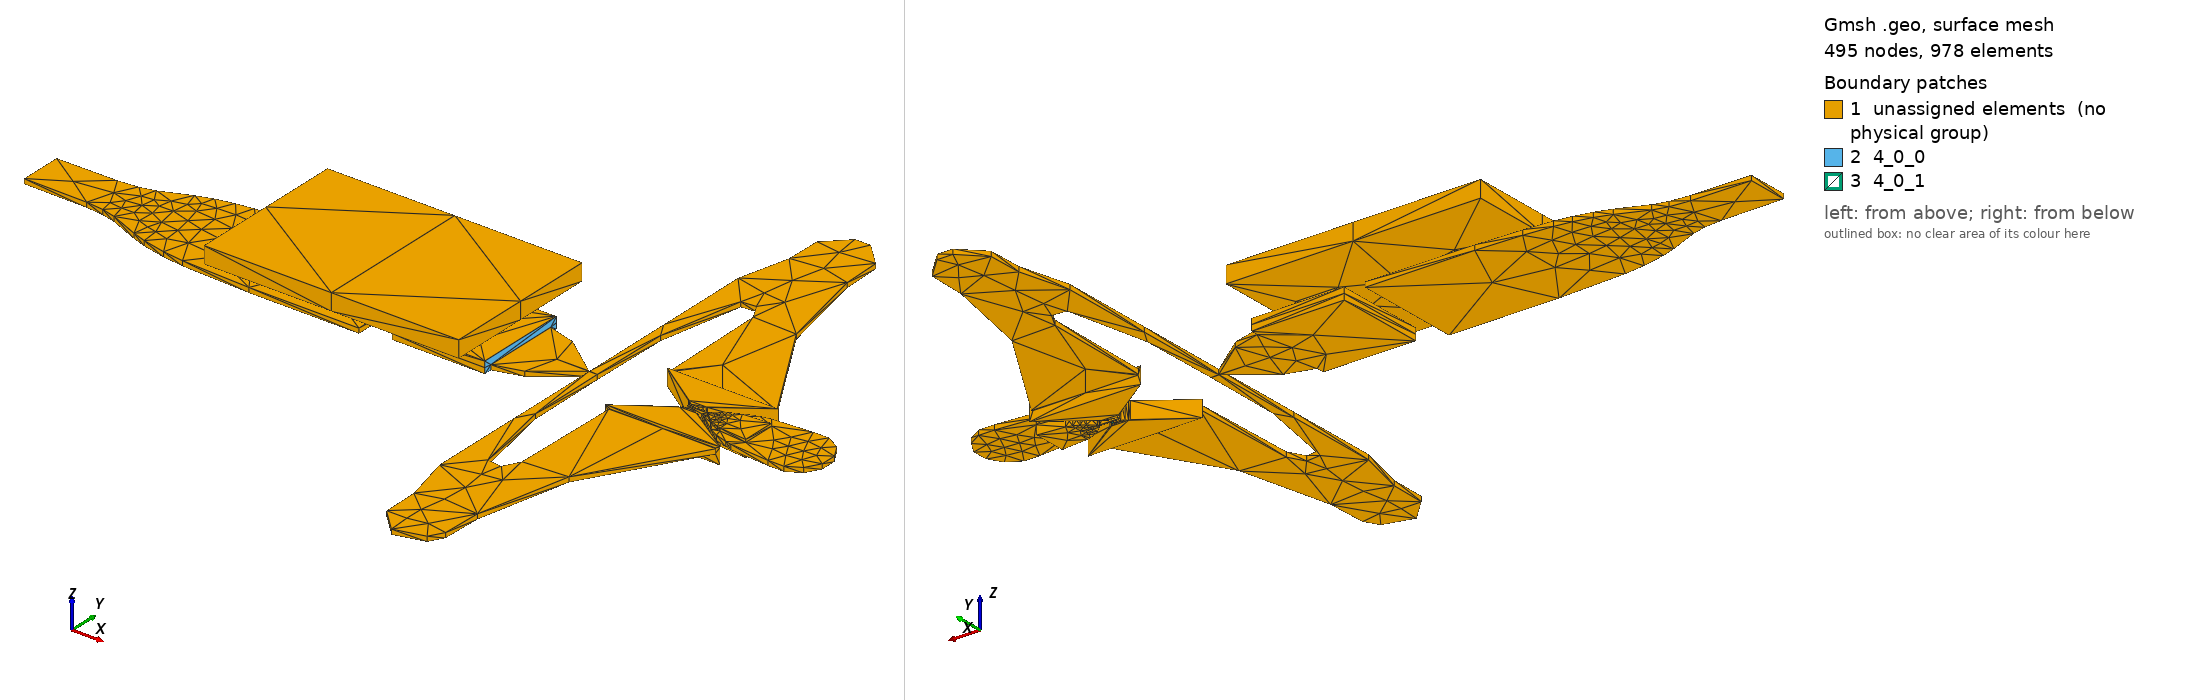

Gmsh geometry script, surface-meshed: 495 nodes, 978 surface elements. Boundary patches (legend numbers): 1 unassigned elements (no physical group), 2 4_0_0, 3 4_0_1. Left view from above one corner, right view from below the opposite corner. Legend entries are the model's physical surfaces; 'unassigned elements' are surfaces in no physical group. The drawing asked Gmsh for element sizes between 1% and 20% of the model's largest extent; the script's own settings can give other sizes.

=== rikku_test.geo (drawn) ===
// This code was created by pygmsh v4.3.0.
SetFactory("OpenCASCADE");
Mesh.CharacteristicLengthMin = 0.005;
Mesh.CharacteristicLengthMax = 0.005;
Mesh.Algorithm = 6;
Coherence Mesh;
p0 = newp;
Point(p0) = {-0.04728, -0.34672000000000003, 0.014, 1.0};
p1 = newp;
Point(p1) = {-0.0379, -0.33048, 0.014, 1.0};
p2 = newp;
Point(p2) = {-0.036520000000000004, -0.28344, 0.014, 1.0};
p3 = newp;
Point(p3) = {-0.012450000000000001, -0.17404, 0.014, 1.0};
p4 = newp;
Point(p4) = {0.06315, -0.0468, 0.014, 1.0};
p5 = newp;
Point(p5) = {0.0066300000000000005, -0.011000000000000001, 0.014, 1.0};
p6 = newp;
Point(p6) = {-0.00723, -0.011000000000000001, 0.014, 1.0};
p7 = newp;
Point(p7) = {-0.06365, -0.046740000000000004, 0.014, 1.0};
p8 = newp;
Point(p8) = {-0.0657, -0.17759, 0.014, 1.0};
p9 = newp;
Point(p9) = {-0.07566, -0.19583, 0.014, 1.0};
p10 = newp;
Point(p10) = {-0.09280000000000001, -0.1941, 0.014, 1.0};
p11 = newp;
Point(p11) = {-0.11228, -0.09578, 0.014, 1.0};
p12 = newp;
Point(p12) = {-0.113, 0.0, 0.014, 1.0};
p13 = newp;
Point(p13) = {-0.11222, 0.0963, 0.014, 1.0};
p14 = newp;
Point(p14) = {-0.09280000000000001, 0.1942, 0.014, 1.0};
p15 = newp;
Point(p15) = {-0.07566, 0.19593, 0.014, 1.0};
p16 = newp;
Point(p16) = {-0.0657, 0.17769000000000001, 0.014, 1.0};
p17 = newp;
Point(p17) = {-0.06365, 0.04684, 0.014, 1.0};
p18 = newp;
Point(p18) = {-0.00723, 0.01, 0.014, 1.0};
p19 = newp;
Point(p19) = {0.0066300000000000005, 0.01, 0.014, 1.0};
p20 = newp;
Point(p20) = {0.06315, 0.04695, 0.014, 1.0};
p21 = newp;
Point(p21) = {-0.01314, 0.17602, 0.014, 1.0};
p22 = newp;
Point(p22) = {-0.036520000000000004, 0.28454, 0.014, 1.0};
p23 = newp;
Point(p23) = {-0.0379, 0.33058, 0.014, 1.0};
p24 = newp;
Point(p24) = {-0.06352000000000001, 0.3562, 0.014, 1.0};
p25 = newp;
Point(p25) = {-0.08228, 0.3562, 0.014, 1.0};
p26 = newp;
Point(p26) = {-0.1079, 0.33058, 0.014, 1.0};
p27 = newp;
Point(p27) = {-0.1085, 0.28883000000000003, 0.014, 1.0};
p28 = newp;
Point(p28) = {-0.12315000000000001, 0.22945000000000002, 0.014, 1.0};
p29 = newp;
Point(p29) = {-0.123, 0.0008, 0.014, 1.0};
p30 = newp;
Point(p30) = {-0.17068, 0.03733, 0.014, 1.0};
p31 = newp;
Point(p31) = {-0.2335, 0.055, 0.014, 1.0};
p32 = newp;
Point(p32) = {-0.2335, -0.05399999, 0.014, 1.0};
p33 = newp;
Point(p33) = {-0.17068, -0.03632999, 0.014, 1.0};
p34 = newp;
Point(p34) = {-0.123, 0.0002, 0.014, 1.0};
p35 = newp;
Point(p35) = {-0.12315000000000001, -0.22935, 0.014, 1.0};
p36 = newp;
Point(p36) = {-0.1085, -0.28773, 0.014, 1.0};
p37 = newp;
Point(p37) = {-0.1079, -0.33048, 0.014, 1.0};
p38 = newp;
Point(p38) = {-0.08228, -0.3561, 0.014, 1.0};
l0 = newl;
Line(l0) = {p0, p1};
l1 = newl;
Line(l1) = {p1, p2};
l2 = newl;
Line(l2) = {p2, p3};
l3 = newl;
Line(l3) = {p3, p4};
l4 = newl;
Line(l4) = {p4, p5};
l5 = newl;
Line(l5) = {p5, p6};
l6 = newl;
Line(l6) = {p6, p7};
l7 = newl;
Line(l7) = {p7, p8};
l8 = newl;
Line(l8) = {p8, p9};
l9 = newl;
Line(l9) = {p9, p10};
l10 = newl;
Line(l10) = {p10, p11};
l11 = newl;
Line(l11) = {p11, p12};
l12 = newl;
Line(l12) = {p12, p13};
l13 = newl;
Line(l13) = {p13, p14};
l14 = newl;
Line(l14) = {p14, p15};
l15 = newl;
Line(l15) = {p15, p16};
l16 = newl;
Line(l16) = {p16, p17};
l17 = newl;
Line(l17) = {p17, p18};
l18 = newl;
Line(l18) = {p18, p19};
l19 = newl;
Line(l19) = {p19, p20};
l20 = newl;
Line(l20) = {p20, p21};
l21 = newl;
Line(l21) = {p21, p22};
l22 = newl;
Line(l22) = {p22, p23};
l23 = newl;
Line(l23) = {p23, p24};
l24 = newl;
Line(l24) = {p24, p25};
l25 = newl;
Line(l25) = {p25, p26};
l26 = newl;
Line(l26) = {p26, p27};
l27 = newl;
Line(l27) = {p27, p28};
l28 = newl;
Line(l28) = {p28, p29};
l29 = newl;
Line(l29) = {p29, p30};
l30 = newl;
Line(l30) = {p30, p31};
l31 = newl;
Line(l31) = {p31, p32};
l32 = newl;
Line(l32) = {p32, p33};
l33 = newl;
Line(l33) = {p33, p34};
l34 = newl;
Line(l34) = {p34, p35};
l35 = newl;
Line(l35) = {p35, p36};
l36 = newl;
Line(l36) = {p36, p37};
l37 = newl;
Line(l37) = {p37, p38};
l38 = newl;
Line(l38) = {p38, p0};
ll0 = newll;
Line Loop(ll0) = {l0, l1, l2, l3, l4, l5, l6, l7, l8, l9, l10, l11, l12, l13, l14, l15, l16, l17, l18, l19, l20, l21, l22, l23, l24, l25, l26, l27, l28, l29, l30, l31, l32, l33, l34, l35, l36, l37, l38};
s0 = news;
Plane Surface(s0) = {ll0};
Physical Surface("4_0_0") = {s0};
p39 = newp;
Point(p39) = {0.15067, -0.02562, 0.014, 1.0};
p40 = newp;
Point(p40) = {0.16005, -0.00938, 0.014, 1.0};
p41 = newp;
Point(p41) = {0.16005, 0.00938, 0.014, 1.0};
p42 = newp;
Point(p42) = {0.15067, 0.02562, 0.014, 1.0};
p43 = newp;
Point(p43) = {0.13443, 0.035, 0.014, 1.0};
p44 = newp;
Point(p44) = {0.11567000000000001, 0.035, 0.014, 1.0};
p45 = newp;
Point(p45) = {0.06889, 0.03129, 0.014, 1.0};
p46 = newp;
Point(p46) = {0.05691, 0.02868, 0.014, 1.0};
p47 = newp;
Point(p47) = {0.04728, 0.02536, 0.014, 1.0};
p48 = newp;
Point(p48) = {0.038650000000000004, 0.02106, 0.014, 1.0};
p49 = newp;
Point(p49) = {0.03045, 0.01557, 0.014, 1.0};
p50 = newp;
Point(p50) = {0.01695, 0.00447, 0.014, 1.0};
p51 = newp;
Point(p51) = {0.01128, 0.00259, 0.014, 1.0};
p52 = newp;
Point(p52) = {0.01128, -0.00259, 0.014, 1.0};
p53 = newp;
Point(p53) = {0.01695, -0.00447, 0.014, 1.0};
p54 = newp;
Point(p54) = {0.03639, -0.01969, 0.014, 1.0};
p55 = newp;
Point(p55) = {0.04728, -0.02536, 0.014, 1.0};
p56 = newp;
Point(p56) = {0.06191, -0.02994, 0.014, 1.0};
p57 = newp;
Point(p57) = {0.06889, -0.03129, 0.014, 1.0};
p58 = newp;
Point(p58) = {0.11567000000000001, -0.035, 0.014, 1.0};
p59 = newp;
Point(p59) = {0.13443, -0.035, 0.014, 1.0};
l39 = newl;
Line(l39) = {p39, p40};
l40 = newl;
Line(l40) = {p40, p41};
l41 = newl;
Line(l41) = {p41, p42};
l42 = newl;
Line(l42) = {p42, p43};
l43 = newl;
Line(l43) = {p43, p44};
l44 = newl;
Line(l44) = {p44, p45};
l45 = newl;
Line(l45) = {p45, p46};
l46 = newl;
Line(l46) = {p46, p47};
l47 = newl;
Line(l47) = {p47, p48};
l48 = newl;
Line(l48) = {p48, p49};
l49 = newl;
Line(l49) = {p49, p50};
l50 = newl;
Line(l50) = {p50, p51};
l51 = newl;
Line(l51) = {p51, p52};
l52 = newl;
Line(l52) = {p52, p53};
l53 = newl;
Line(l53) = {p53, p54};
l54 = newl;
Line(l54) = {p54, p55};
l55 = newl;
Line(l55) = {p55, p56};
l56 = newl;
Line(l56) = {p56, p57};
l57 = newl;
Line(l57) = {p57, p58};
l58 = newl;
Line(l58) = {p58, p59};
l59 = newl;
Line(l59) = {p59, p39};
ll1 = newll;
Line Loop(ll1) = {l39, l40, l41, l42, l43, l44, l45, l46, l47, l48, l49, l50, l51, l52, l53, l54, l55, l56, l57, l58, l59};
s1 = news;
Plane Surface(s1) = {ll1};
Physical Surface("4_0_1") = {s1};
ex1[] = Extrude{0,0,0.006}{Surface{s0};};
Physical Volume("NbNebeam_1_0") = {ex1[1]};
ex2[] = Extrude{0,0,0.006}{Surface{s1};};
Physical Volume("NbNebeam_1_1") = {ex2[1]};
p60 = newp;
Point(p60) = {0.008, 0.005, 0.0032, 1.0};
p61 = newp;
Point(p61) = {0.01, 0.007500000000000001, 0.0032, 1.0};
p62 = newp;
Point(p62) = {0.01136, 0.007500000000000001, 0.0032, 1.0};
p63 = newp;
Point(p63) = {0.066, 0.046, 0.0032, 1.0};
p64 = newp;
Point(p64) = {-0.066, 0.046, 0.0032, 1.0};
p65 = newp;
Point(p65) = {-0.01087, 0.007500000000000001, 0.0032, 1.0};
p66 = newp;
Point(p66) = {-0.01, 0.007500000000000001, 0.0032, 1.0};
p67 = newp;
Point(p67) = {-0.008, 0.005, 0.0032, 1.0};
p68 = newp;
Point(p68) = {-0.0044, 0.003, 0.0032, 1.0};
p69 = newp;
Point(p69) = {0.0044, 0.003, 0.0032, 1.0};
l60 = newl;
Line(l60) = {p60, p61};
l61 = newl;
Line(l61) = {p61, p62};
l62 = newl;
Line(l62) = {p62, p63};
l63 = newl;
Line(l63) = {p63, p64};
l64 = newl;
Line(l64) = {p64, p65};
l65 = newl;
Line(l65) = {p65, p66};
l66 = newl;
Line(l66) = {p66, p67};
l67 = newl;
Line(l67) = {p67, p68};
l68 = newl;
Line(l68) = {p68, p69};
l69 = newl;
Line(l69) = {p69, p60};
ll2 = newll;
Line Loop(ll2) = {l60, l61, l62, l63, l64, l65, l66, l67, l68, l69};
s4 = news;
Plane Surface(s4) = {ll2};
Physical Surface("3_0_0") = {s4};
p70 = newp;
Point(p70) = {0.07783, 0.02, 0.0032, 1.0};
p71 = newp;
Point(p71) = {0.04537, 0.0171, 0.0032, 1.0};
p72 = newp;
Point(p72) = {0.03848, 0.01506, 0.0032, 1.0};
p73 = newp;
Point(p73) = {0.03213, 0.01204, 0.0032, 1.0};
p74 = newp;
Point(p74) = {0.02735, 0.00882, 0.0032, 1.0};
p75 = newp;
Point(p75) = {0.01943, 0.00204, 0.0032, 1.0};
p76 = newp;
Point(p76) = {0.01764, 0.00113, 0.0032, 1.0};
p77 = newp;
Point(p77) = {-0.00617, 0.001, 0.0032, 1.0};
p78 = newp;
Point(p78) = {-0.00617, -0.001, 0.0032, 1.0};
p79 = newp;
Point(p79) = {0.01764, -0.00113, 0.0032, 1.0};
p80 = newp;
Point(p80) = {0.01943, -0.00204, 0.0032, 1.0};
p81 = newp;
Point(p81) = {0.02735, -0.00882, 0.0032, 1.0};
p82 = newp;
Point(p82) = {0.03213, -0.01204, 0.0032, 1.0};
p83 = newp;
Point(p83) = {0.04131, -0.01603, 0.0032, 1.0};
p84 = newp;
Point(p84) = {0.04537, -0.0171, 0.0032, 1.0};
p85 = newp;
Point(p85) = {0.07783, -0.02, 0.0032, 1.0};
l70 = newl;
Line(l70) = {p70, p71};
l71 = newl;
Line(l71) = {p71, p72};
l72 = newl;
Line(l72) = {p72, p73};
l73 = newl;
Line(l73) = {p73, p74};
l74 = newl;
Line(l74) = {p74, p75};
l75 = newl;
Line(l75) = {p75, p76};
l76 = newl;
Line(l76) = {p76, p77};
l77 = newl;
Line(l77) = {p77, p78};
l78 = newl;
Line(l78) = {p78, p79};
l79 = newl;
Line(l79) = {p79, p80};
l80 = newl;
Line(l80) = {p80, p81};
l81 = newl;
Line(l81) = {p81, p82};
l82 = newl;
Line(l82) = {p82, p83};
l83 = newl;
Line(l83) = {p83, p84};
l84 = newl;
Line(l84) = {p84, p85};
l85 = newl;
Line(l85) = {p85, p70};
ll3 = newll;
Line Loop(ll3) = {l70, l71, l72, l73, l74, l75, l76, l77, l78, l79, l80, l81, l82, l83, l84, l85};
s5 = news;
Plane Surface(s5) = {ll3};
Physical Surface("3_0_1") = {s5};
p86 = newp;
Point(p86) = {0.0119, -0.007500000000000001, 0.0032, 1.0};
p87 = newp;
Point(p87) = {0.01, -0.007500000000000001, 0.0032, 1.0};
p88 = newp;
Point(p88) = {0.008, -0.005, 0.0032, 1.0};
p89 = newp;
Point(p89) = {0.0044, -0.003, 0.0032, 1.0};
p90 = newp;
Point(p90) = {-0.0044, -0.003, 0.0032, 1.0};
p91 = newp;
Point(p91) = {-0.008, -0.005, 0.0032, 1.0};
p92 = newp;
Point(p92) = {-0.01, -0.007500000000000001, 0.0032, 1.0};
p93 = newp;
Point(p93) = {-0.0122, -0.007500000000000001, 0.0032, 1.0};
p94 = newp;
Point(p94) = {-0.068, -0.046, 0.0032, 1.0};
p95 = newp;
Point(p95) = {0.068, -0.046, 0.0032, 1.0};
l86 = newl;
Line(l86) = {p86, p87};
l87 = newl;
Line(l87) = {p87, p88};
l88 = newl;
Line(l88) = {p88, p89};
l89 = newl;
Line(l89) = {p89, p90};
l90 = newl;
Line(l90) = {p90, p91};
l91 = newl;
Line(l91) = {p91, p92};
l92 = newl;
Line(l92) = {p92, p93};
l93 = newl;
Line(l93) = {p93, p94};
l94 = newl;
Line(l94) = {p94, p95};
l95 = newl;
Line(l95) = {p95, p86};
ll4 = newll;
Line Loop(ll4) = {l86, l87, l88, l89, l90, l91, l92, l93, l94, l95};
s6 = news;
Plane Surface(s6) = {ll4};
Physical Surface("3_0_2") = {s6};
ex3[] = Extrude{0,0,0.02}{Surface{s4};};
Physical Volume("Pt_2_0") = {ex3[1]};
ex4[] = Extrude{0,0,0.02}{Surface{s5};};
Physical Volume("Pt_2_1") = {ex4[1]};
ex5[] = Extrude{0,0,0.02}{Surface{s6};};
Physical Volume("Pt_2_2") = {ex5[1]};
p96 = newp;
Point(p96) = {-0.20357, -0.05507, 0.048, 1.0};
p97 = newp;
Point(p97) = {-0.20357, 0.05527, 0.048, 1.0};
p98 = newp;
Point(p98) = {-0.20357, 0.09492, 0.048, 1.0};
p99 = newp;
Point(p99) = {-0.50479, 0.09492, 0.048, 1.0};
p100 = newp;
Point(p100) = {-0.50479, -0.09493, 0.048, 1.0};
p101 = newp;
Point(p101) = {-0.20357, -0.09493, 0.048, 1.0};
l96 = newl;
Line(l96) = {p96, p97};
l97 = newl;
Line(l97) = {p97, p98};
l98 = newl;
Line(l98) = {p98, p99};
l99 = newl;
Line(l99) = {p99, p100};
l100 = newl;
Line(l100) = {p100, p101};
l101 = newl;
Line(l101) = {p101, p96};
ll5 = newll;
Line Loop(ll5) = {l96, l97, l98, l99, l100, l101};
s10 = news;
Plane Surface(s10) = {ll5};
Physical Surface("7_0_0") = {s10};
ex6[] = Extrude{0,0,0.02}{Surface{s10};};
Physical Volume("Al_3_0") = {ex6[1]};
p102 = newp;
Point(p102) = {-0.3449, 0.06495000000000001, 0.014, 1.0};
p103 = newp;
Point(p103) = {-0.4749, 0.06495000000000001, 0.014, 1.0};
p104 = newp;
Point(p104) = {-0.5301400000000001, 0.06308, 0.014, 1.0};
p105 = newp;
Point(p105) = {-0.56455, 0.06049, 0.014, 1.0};
p106 = newp;
Point(p106) = {-0.5847100000000001, 0.05766, 0.014, 1.0};
p107 = newp;
Point(p107) = {-0.60579, 0.05294, 0.014, 1.0};
p108 = newp;
Point(p108) = {-0.62454, 0.04671, 0.014, 1.0};
p109 = newp;
Point(p109) = {-0.65883, 0.03233, 0.014, 1.0};
p110 = newp;
Point(p110) = {-0.67594, 0.027880000000000002, 0.014, 1.0};
p111 = newp;
Point(p111) = {-0.69968, 0.02572, 0.014, 1.0};
p112 = newp;
Point(p112) = {-0.77119, 0.02508, 0.014, 1.0};
p113 = newp;
Point(p113) = {-0.77119, -0.02492, 0.014, 1.0};
p114 = newp;
Point(p114) = {-0.69654, -0.0257, 0.014, 1.0};
p115 = newp;
Point(p115) = {-0.67594, -0.02772, 0.014, 1.0};
p116 = newp;
Point(p116) = {-0.6593100000000001, -0.032, 0.014, 1.0};
p117 = newp;
Point(p117) = {-0.62454, -0.04655, 0.014, 1.0};
p118 = newp;
Point(p118) = {-0.60828, -0.05207, 0.014, 1.0};
p119 = newp;
Point(p119) = {-0.58067, -0.05818, 0.014, 1.0};
p120 = newp;
Point(p120) = {-0.55599, -0.06119, 0.014, 1.0};
p121 = newp;
Point(p121) = {-0.4749, -0.06458, 0.014, 1.0};
p122 = newp;
Point(p122) = {-0.3449, -0.06458, 0.014, 1.0};
l102 = newl;
Line(l102) = {p102, p103};
l103 = newl;
Line(l103) = {p103, p104};
l104 = newl;
Line(l104) = {p104, p105};
l105 = newl;
Line(l105) = {p105, p106};
l106 = newl;
Line(l106) = {p106, p107};
l107 = newl;
Line(l107) = {p107, p108};
l108 = newl;
Line(l108) = {p108, p109};
l109 = newl;
Line(l109) = {p109, p110};
l110 = newl;
Line(l110) = {p110, p111};
l111 = newl;
Line(l111) = {p111, p112};
l112 = newl;
Line(l112) = {p112, p113};
l113 = newl;
Line(l113) = {p113, p114};
l114 = newl;
Line(l114) = {p114, p115};
l115 = newl;
Line(l115) = {p115, p116};
l116 = newl;
Line(l116) = {p116, p117};
l117 = newl;
Line(l117) = {p117, p118};
l118 = newl;
Line(l118) = {p118, p119};
l119 = newl;
Line(l119) = {p119, p120};
l120 = newl;
Line(l120) = {p120, p121};
l121 = newl;
Line(l121) = {p121, p122};
l122 = newl;
Line(l122) = {p122, p102};
ll6 = newll;
Line Loop(ll6) = {l102, l103, l104, l105, l106, l107, l108, l109, l110, l111, l112, l113, l114, l115, l116, l117, l118, l119, l120, l121, l122};
s12 = news;
Plane Surface(s12) = {ll6};
Physical Surface("5_0_0") = {s12};
p123 = newp;
Point(p123) = {-0.20357, 0.05527, 0.014, 1.0};
p124 = newp;
Point(p124) = {-0.31319, 0.05527, 0.014, 1.0};
p125 = newp;
Point(p125) = {-0.31319, -0.05507, 0.014, 1.0};
p126 = newp;
Point(p126) = {-0.20357, -0.05507, 0.014, 1.0};
l123 = newl;
Line(l123) = {p123, p124};
l124 = newl;
Line(l124) = {p124, p125};
l125 = newl;
Line(l125) = {p125, p126};
l126 = newl;
Line(l126) = {p126, p123};
ll7 = newll;
Line Loop(ll7) = {l123, l124, l125, l126};
s13 = news;
Plane Surface(s13) = {ll7};
Physical Surface("5_0_1") = {s13};
ex7[] = Extrude{0,0,0.006}{Surface{s12};};
Physical Volume("NbNphoto_4_0") = {ex7[1]};
ex8[] = Extrude{0,0,0.006}{Surface{s13};};
Physical Volume("NbNphoto_4_1") = {ex8[1]};
p127 = newp;
Point(p127) = {-0.20357, 0.05527, 0.02, 1.0};
p128 = newp;
Point(p128) = {-0.31319, 0.05527, 0.02, 1.0};
p129 = newp;
Point(p129) = {-0.31319, -0.05507, 0.02, 1.0};
p130 = newp;
Point(p130) = {-0.20357, -0.05507, 0.02, 1.0};
l127 = newl;
Line(l127) = {p127, p128};
l128 = newl;
Line(l128) = {p128, p129};
l129 = newl;
Line(l129) = {p129, p130};
l130 = newl;
Line(l130) = {p130, p127};
ll8 = newll;
Line Loop(ll8) = {l127, l128, l129, l130};
s16 = news;
Plane Surface(s16) = {ll8};
Physical Surface("8_0_0") = {s16};
ex9[] = Extrude{0,0,0.008}{Surface{s16};};
Physical Volume("Al_etchstop_5_0") = {ex9[1]};
p131 = newp;
Point(p131) = {-0.23301, 0.02528, 0.028, 1.0};
p132 = newp;
Point(p132) = {-0.28301, 0.02528, 0.028, 1.0};
p133 = newp;
Point(p133) = {-0.28301, -0.02472, 0.028, 1.0};
p134 = newp;
Point(p134) = {-0.23301, -0.02472, 0.028, 1.0};
l131 = newl;
Line(l131) = {p131, p132};
l132 = newl;
Line(l132) = {p132, p133};
l133 = newl;
Line(l133) = {p133, p134};
l134 = newl;
Line(l134) = {p134, p131};
ll9 = newll;
Line Loop(ll9) = {l131, l132, l133, l134};
s18 = news;
Plane Surface(s18) = {ll9};
Physical Surface("6_0_0") = {s18};
ex10[] = Extrude{0,0,0.02}{Surface{s18};};
Physical Volume("Alvia_6_0") = {ex10[1]};
bo1[] = BooleanUnion{ Volume{ex1[1]}; Delete; } { Volume{ex2[1]};Volume{ex3[1]};Volume{ex4[1]};Volume{ex5[1]};Volume{ex6[1]};Volume{ex7[1]};Volume{ex8[1]};Volume{ex9[1]};Volume{ex10[1]}; Delete;};
